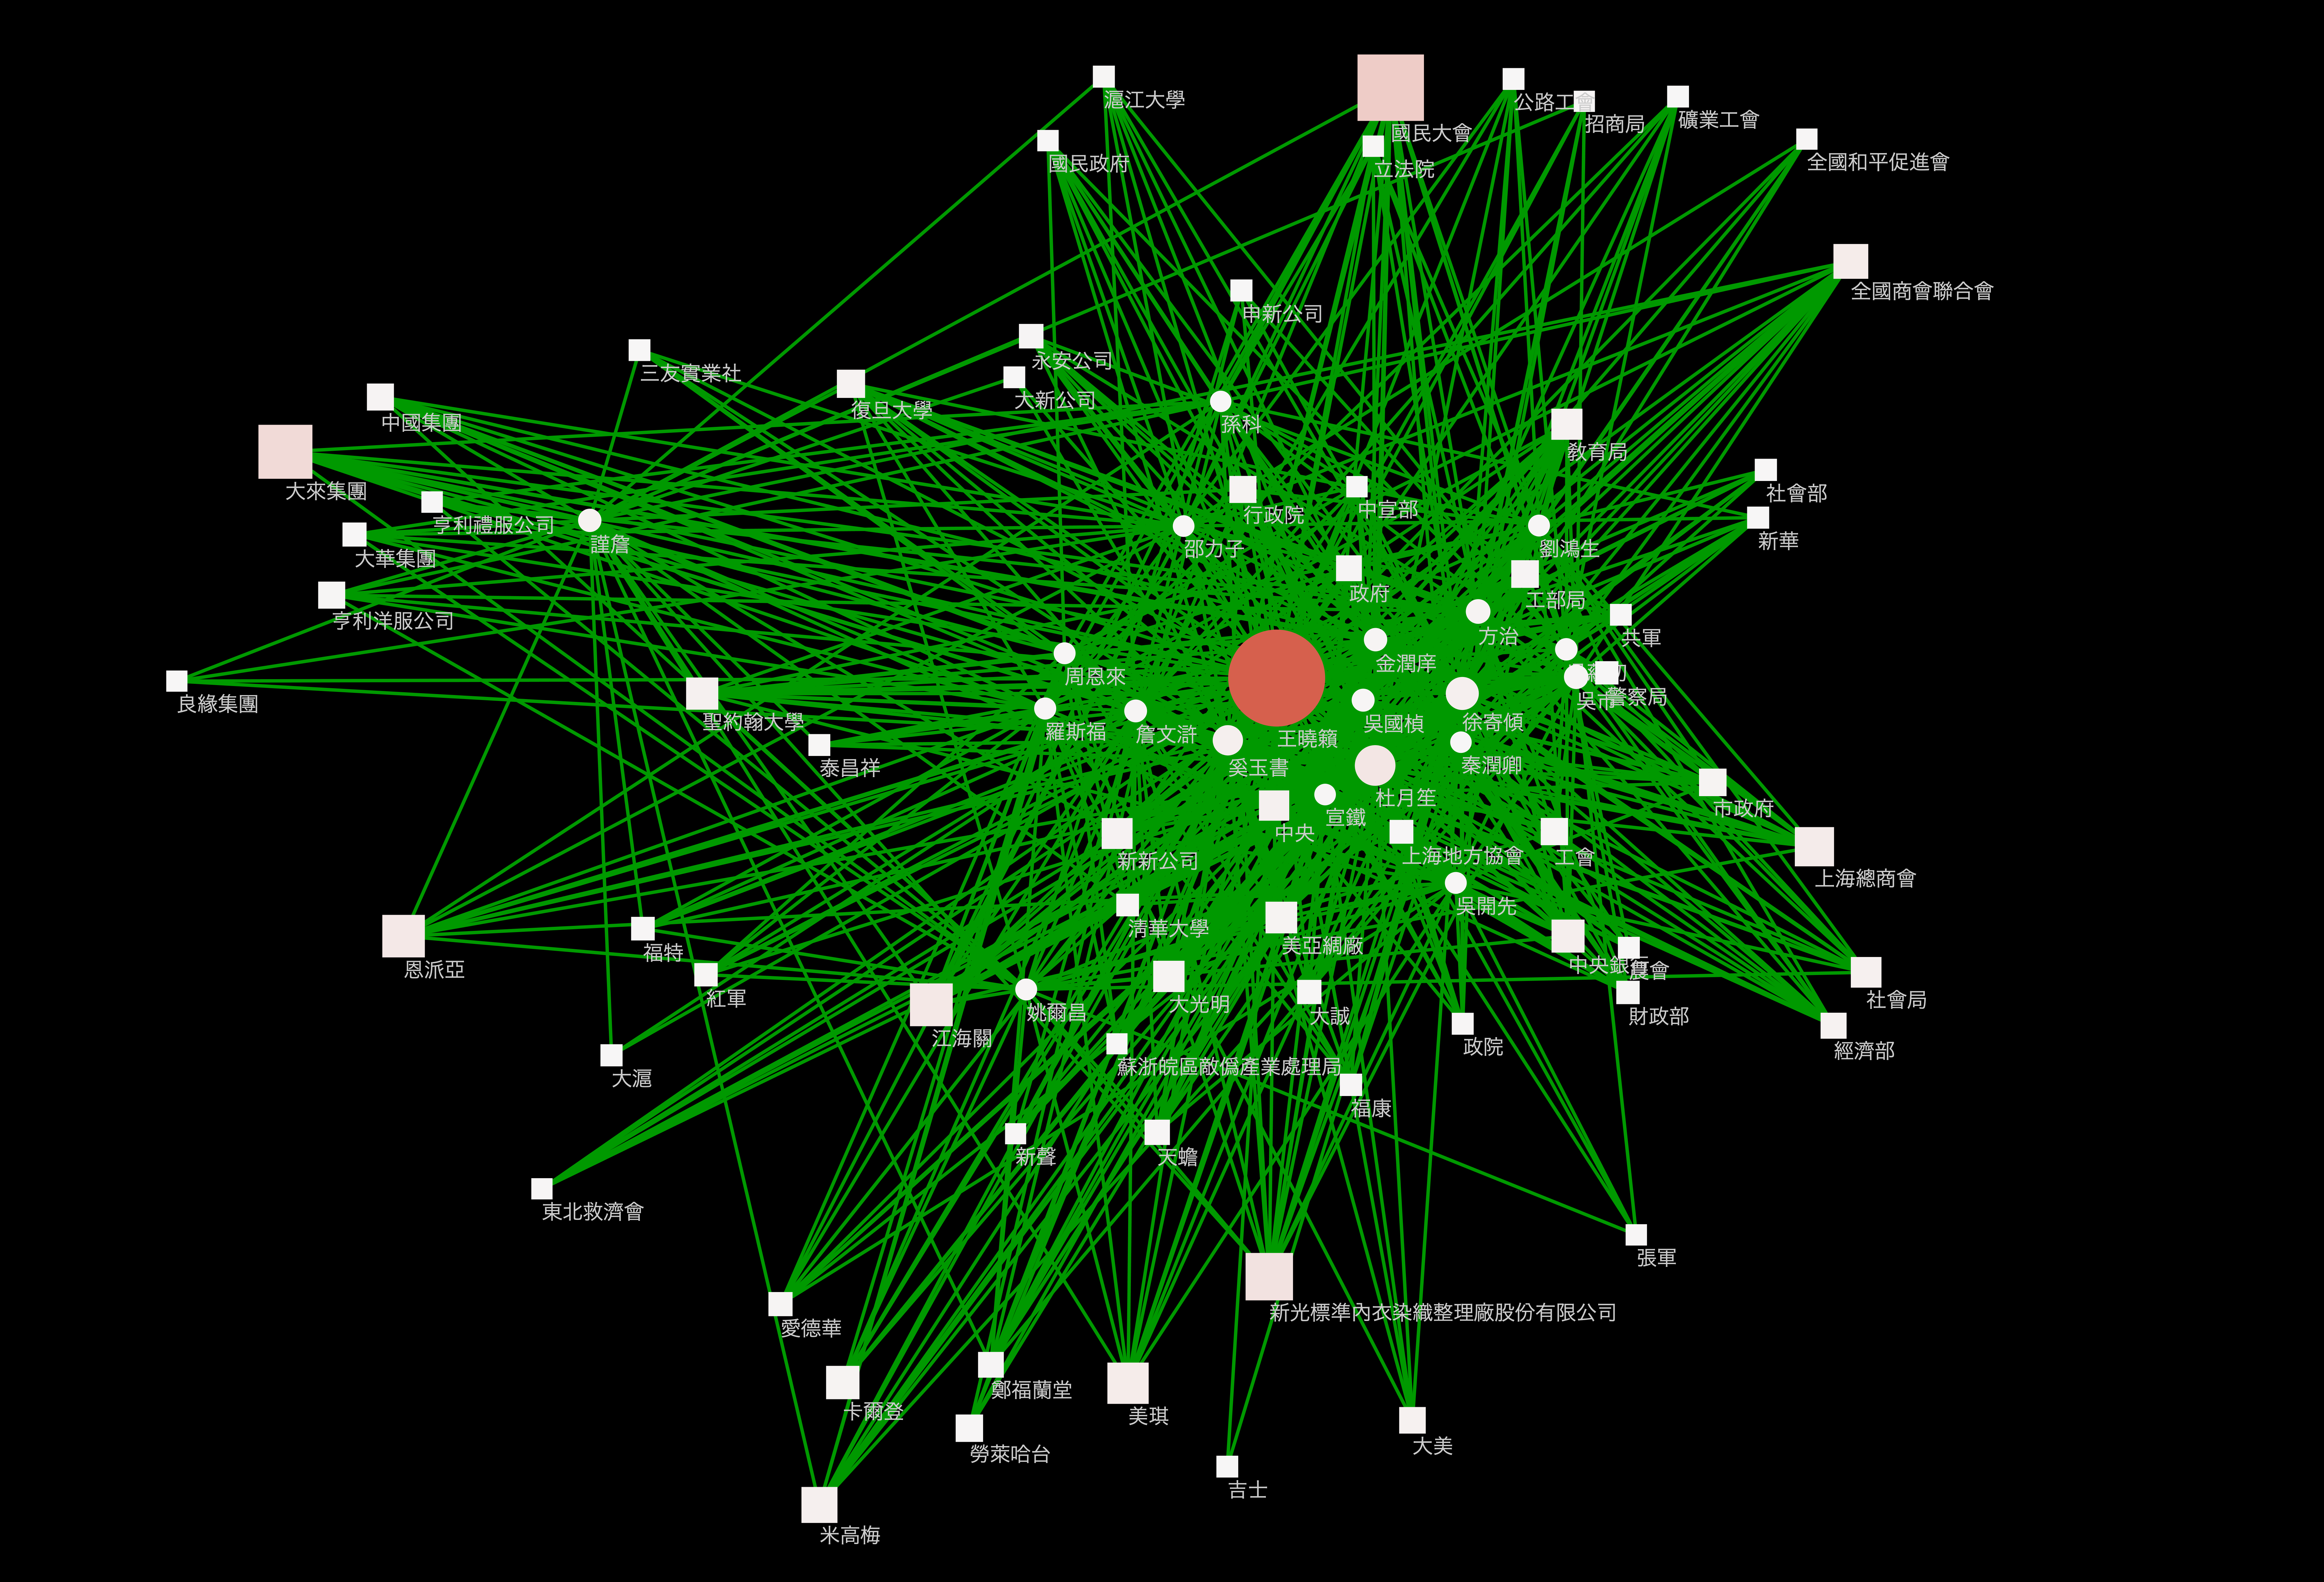

The data file committed next to this chart (first rows):
SUID, AverageShortestPathLength, BetweennessCentrality, ClosenessCentrality, ClusteringCoefficient, Degree, Eccentricity, IsSingleNode, name, NeighborhoodConnectivity, NumberOfDirectedEdges, NumberOfUndirectedEdges, PartnerOfMultiEdgedNodePairs, Radiality, selected, SelfLoops, shared name, Stress, TopologicalCoefficient, Type
6622, 2.621, 0.008345, 0.3815, 0.0, 184, 4, false, 吳市, 79.96, 184, 0, 15, 0.7298, false, 0, 吳市, 94218032, 0.01667, 
5641, 2.753, 0.005869, 0.3632, 0.0, 114, 4, false, 宣鐵, 117.1, 114, 0, 5, 0.7078, false, 0, 宣鐵, 89147074, 0.02737, PERSON
8376, 2.767, 0.00418, 0.3615, 0.0, 141, 5, false, 淸華大學, 49.42, 141, 0, 4, 0.7056, false, 0, 淸華大學, 79298260, 0.02892, ORG
4157, 2.305, 0.04685, 0.4338, 0.0, 585, 4, false, 杜月笙, 56.92, 585, 0, 54, 0.7825, false, 0, 杜月笙, 460697356, 0.009786, PERSON
7863, 2.774, 0.00372, 0.3605, 0.0, 109, 4, false, 立法院, 47.07, 109, 0, 3, 0.7043, false, 0, 立法院, 42831528, 0.02754, ORG
8377, 2.751, 0.008361, 0.3635, 0.0, 219, 4, false, 政府, 35, 219, 0, 11, 0.7082, false, 0, 政府, 136361204, 0.02031, ORG
8379, 2.597, 0.07865, 0.3851, 0.0, 915, 5, false, 大來集團, 14.5, 915, 0, 58, 0.7339, false, 0, 大來集團, 1182285234, 0.00807, ORG
5128, 2.437, 0.02258, 0.4103, 0.0, 397, 4, false, 徐寄傾, 64.19, 397, 0, 46, 0.7604, false, 0, 徐寄傾, 231319990, 0.01184, PERSON
8382, 2.63, 0.05671, 0.3803, 0.0, 753, 3, false, 新光標準內衣染織整理廠股份有限公司, 20.13, 753, 0, 41, 0.7284, false, 0, 新光標準內衣染織整理廠股份有限公司, 1154094376, 0.01142, ORG
7951, 2.752, 0.01502, 0.3634, 0.0, 223, 5, false, 經濟部, 34.45, 223, 0, 18, 0.7081, false, 0, 經濟部, 139890332, 0.01999, ORG
7835, 2.77, 0.004104, 0.361, 0.0, 121, 5, false, 泰昌祥, 39.88, 121, 0, 0, 0.7049, false, 0, 泰昌祥, 54982504, 0.02323, ORG
8383, 2.743, 0.006209, 0.3646, 0.0, 255, 4, false, 工會, 32.5, 255, 0, 15, 0.7095, false, 0, 工會, 159407216, 0.01882, ORG
8385, 2.659, 0.03122, 0.376, 0.0, 601, 4, false, 美琪, 19.1, 601, 0, 17, 0.7234, false, 0, 美琪, 681665236, 0.01081, ORG
8216, 2.706, 0.0307, 0.3695, 0.0, 441, 4, false, 全國商會聯合會, 23.14, 441, 0, 42, 0.7156, false, 0, 全國商會聯合會, 355227348, 0.01322, ORG
8387, 2.741, 0.01181, 0.3648, 0.0, 261, 4, false, 市政府, 33.29, 261, 0, 16, 0.7098, false, 0, 市政府, 192672320, 0.0193, ORG
7711, 2.774, 0.001722, 0.3605, 0.0, 111, 5, false, 亨利禮服公司, 37.89, 111, 0, 4, 0.7043, false, 0, 亨利禮服公司, 32141302, 0.02205, ORG
8217, 2.774, 0.004971, 0.3604, 0.0, 105, 5, false, 全國和平促進會, 40.77, 105, 0, 0, 0.7043, false, 0, 全國和平促進會, 38760170, 0.02377, ORG
8279, 2.743, 0.01212, 0.3645, 0.0, 249, 4, false, 行政院, 33.16, 249, 0, 10, 0.7095, false, 0, 行政院, 179281914, 0.01921, ORG
2502, 2.895, 0.003182, 0.3455, 0.0, 112, 4, false, 秦潤卿, 87.75, 112, 0, 9, 0.6842, false, 0, 秦潤卿, 38836242, 0.0237, PERSON
8061, 2.773, 0.003424, 0.3606, 0.0, 129, 5, false, 社會部, 43.35, 129, 0, 14, 0.7045, false, 0, 社會部, 45099940, 0.02533, ORG
8326, 2.761, 0.004768, 0.3622, 0.0, 164, 4, false, 福特, 32.15, 164, 0, 4, 0.7065, false, 0, 福特, 79149936, 0.01861, ORG
7874, 2.751, 0.004957, 0.3635, 0.0, 207, 4, false, 天蟾, 36.08, 207, 0, 7, 0.7081, false, 0, 天蟾, 132167288, 0.02095, ORG
8391, 2.757, 0.009505, 0.3627, 0.0, 177, 4, false, 愛德華, 34.91, 177, 0, 2, 0.7071, false, 0, 愛德華, 99126460, 0.02026, ORG
1585, 2.635, 0.008062, 0.3795, 0.0, 144, 4, false, 詹文滸, 117.5, 144, 0, 12, 0.7274, false, 0, 詹文滸, 114752900, 0.02471, PERSON
8162, 2.729, 0.01978, 0.3664, 0.0, 329, 4, false, 中央, 29.42, 329, 0, 22, 0.7118, false, 0, 中央, 264270772, 0.01698, ORG
8394, 2.533, 0.117, 0.3948, 0.0, 1223, 3, false, 國民大會, 15.23, 1223, 0, 90, 0.7445, false, 0, 國民大會, 1887842332, 0.008498, ORG
8223, 2.655, 0.0401, 0.3767, 0.0, 632, 5, false, 恩派亞, 18.39, 632, 0, 24, 0.7242, false, 0, 恩派亞, 766218322, 0.0104, ORG
7876, 2.764, 0.002904, 0.3618, 0.0, 169, 4, false, 上海地方協會, 47.75, 169, 0, 12, 0.7061, false, 0, 上海地方協會, 79645238, 0.02794, ORG
8330, 2.65, 0.04122, 0.3774, 0.0, 638, 4, false, 江海關, 21.34, 638, 0, 14, 0.725, false, 0, 江海關, 888806598, 0.01215, ORG
7553, 2.774, 0.005527, 0.3605, 0.0, 108, 5, false, 張軍, 35.37, 108, 0, 1, 0.7043, false, 0, 張軍, 34454104, 0.02056, ORG
6390, 2.743, 0.005769, 0.3646, 0.0, 122, 4, false, 周恩來, 82.15, 122, 0, 3, 0.7096, false, 0, 周恩來, 55514918, 0.01898, PERSON
8014, 2.742, 0.006342, 0.3647, 0.0, 249, 5, false, 亨利洋服公司, 23.13, 249, 0, 10, 0.7096, false, 0, 亨利洋服公司, 125356908, 0.01323, ORG
8335, 2.747, 0.008464, 0.3641, 0.0, 217, 4, false, 鄭福蘭堂, 30.35, 217, 0, 0, 0.7089, false, 0, 鄭福蘭堂, 137672826, 0.01753, ORG
8171, 2.769, 0.004728, 0.3611, 0.0, 133, 5, false, 福康, 41.88, 133, 0, 4, 0.7052, false, 0, 福康, 59414690, 0.02444, ORG
6661, 2.772, 0.005598, 0.3608, 0.0, 148, 4, false, 吳國楨, 91.87, 148, 0, 6, 0.7047, false, 0, 吳國楨, 89278608, 0.02198, PERSON
7916, 2.775, 0.002418, 0.3604, 0.0, 108, 5, false, 中宣部, 50.9, 108, 0, 2, 0.7042, false, 0, 中宣部, 39794040, 0.02984, ORG
8337, 2.716, 0.01162, 0.3682, 0.0, 355, 4, false, 大光明, 29.3, 355, 0, 10, 0.714, false, 0, 大光明, 349826742, 0.0169, ORG
8018, 2.77, 0.001716, 0.3611, 0.0, 127, 5, false, 大滬, 26.88, 127, 0, 1, 0.7051, false, 0, 大滬, 33173942, 0.01548, ORG
8175, 2.736, 0.01357, 0.3656, 0.0, 278, 4, false, 復旦大學, 30.71, 278, 0, 10, 0.7107, false, 0, 復旦大學, 215166518, 0.01775, ORG
1267, 2.83, 0.003798, 0.3533, 0.0, 115, 4, false, 邵力子, 94.94, 115, 0, 5, 0.695, false, 0, 邵力子, 55417228, 0.02396, PERSON
8021, 2.775, 0.002054, 0.3603, 0.0, 102, 5, false, 蘇浙皖區敵僞產業處理局, 44.04, 102, 0, 0, 0.7041, false, 0, 蘇浙皖區敵僞產業處理局, 34794212, 0.02573, ORG
8294, 2.771, 0.002033, 0.3609, 0.0, 122, 5, false, 農會, 40.19, 122, 0, 2, 0.7049, false, 0, 農會, 40952320, 0.02343, ORG
8237, 2.775, 0.002858, 0.3603, 0.0, 108, 5, false, 國民政府, 48.2, 108, 0, 6, 0.7041, false, 0, 國民政府, 35882000, 0.02821, ORG
8296, 2.678, 0.03265, 0.3735, 0.0, 550, 4, false, 上海總商會, 23.77, 550, 0, 33, 0.7204, false, 0, 上海總商會, 653022156, 0.0136, ORG
8239, 2.719, 0.01193, 0.3677, 0.0, 364, 3, false, 美亞綢廠, 29.22, 364, 0, 25, 0.7134, false, 0, 美亞綢廠, 292582412, 0.01684, ORG
8240, 2.773, 0.002894, 0.3606, 0.0, 126, 5, false, 新華, 48.41, 126, 0, 10, 0.7045, false, 0, 新華, 46762210, 0.02834, ORG
5982, 2.462, 0.02099, 0.4061, 0.0, 329, 4, false, 奚玉書, 73.21, 329, 0, 32, 0.7563, false, 0, 奚玉書, 246297364, 0.0137, PERSON
7015, 2.828, 0.004275, 0.3536, 0.0, 121, 4, false, 劉鴻生, 95.97, 121, 0, 12, 0.6954, false, 0, 劉鴻生, 55894852, 0.02415, PERSON
5909, 2.822, 0.004968, 0.3544, 0.0, 121, 4, false, 姚爾昌, 103.9, 121, 0, 6, 0.6964, false, 0, 姚爾昌, 73127114, 0.02604, PERSON
8242, 2.759, 0.003826, 0.3624, 0.0, 180, 5, false, 大誠, 37.45, 180, 0, 11, 0.7068, false, 0, 大誠, 79831926, 0.02177, ORG
6506, 2.85, 0.004182, 0.3509, 0.0, 135, 4, false, 吳藴初, 89.22, 135, 0, 13, 0.6916, false, 0, 吳藴初, 55693532, 0.02305, PERSON
4684, 2.574, 0.0111, 0.3886, 0.0, 189, 4, false, 方治, 82.97, 189, 0, 11, 0.7377, false, 0, 方治, 120725910, 0.01665, PERSON
8131, 2.776, 0.00198, 0.3603, 0.0, 104, 5, false, 良緣集團, 32.99, 104, 0, 3, 0.7041, false, 0, 良緣集團, 25712568, 0.01913, ORG
8352, 2.772, 0.00301, 0.3608, 0.0, 118, 5, false, 三友實業社, 34.32, 118, 0, 1, 0.7047, false, 0, 三友實業社, 42585974, 0.01991, ORG
8246, 2.765, 0.006498, 0.3617, 0.0, 158, 5, false, 財政部, 42.36, 158, 0, 7, 0.7059, false, 0, 財政部, 79918480, 0.02472, ORG
8300, 2.77, 0.003041, 0.361, 0.0, 125, 5, false, 申新公司, 32.34, 125, 0, 2, 0.7049, false, 0, 申新公司, 42964366, 0.01874, ORG
8301, 2.771, 0.006562, 0.3609, 0.0, 124, 5, false, 滬江大學, 41.0, 124, 0, 3, 0.7048, false, 0, 滬江大學, 54968756, 0.02391, ORG
8355, 2.772, 0.002892, 0.3607, 0.0, 118, 5, false, 共軍, 43.15, 118, 0, 2, 0.7046, false, 0, 共軍, 45794054, 0.02519, ORG
7978, 2.725, 0.01831, 0.3669, 0.0, 338, 3, false, 社會局, 26.73, 338, 0, 25, 0.7125, false, 0, 社會局, 263953828, 0.01536, ORG
8356, 2.711, 0.02343, 0.3689, 0.0, 397, 5, false, 中央銀行, 26.84, 397, 0, 22, 0.7149, false, 0, 中央銀行, 387973746, 0.01544, ORG
... 27 more rows
